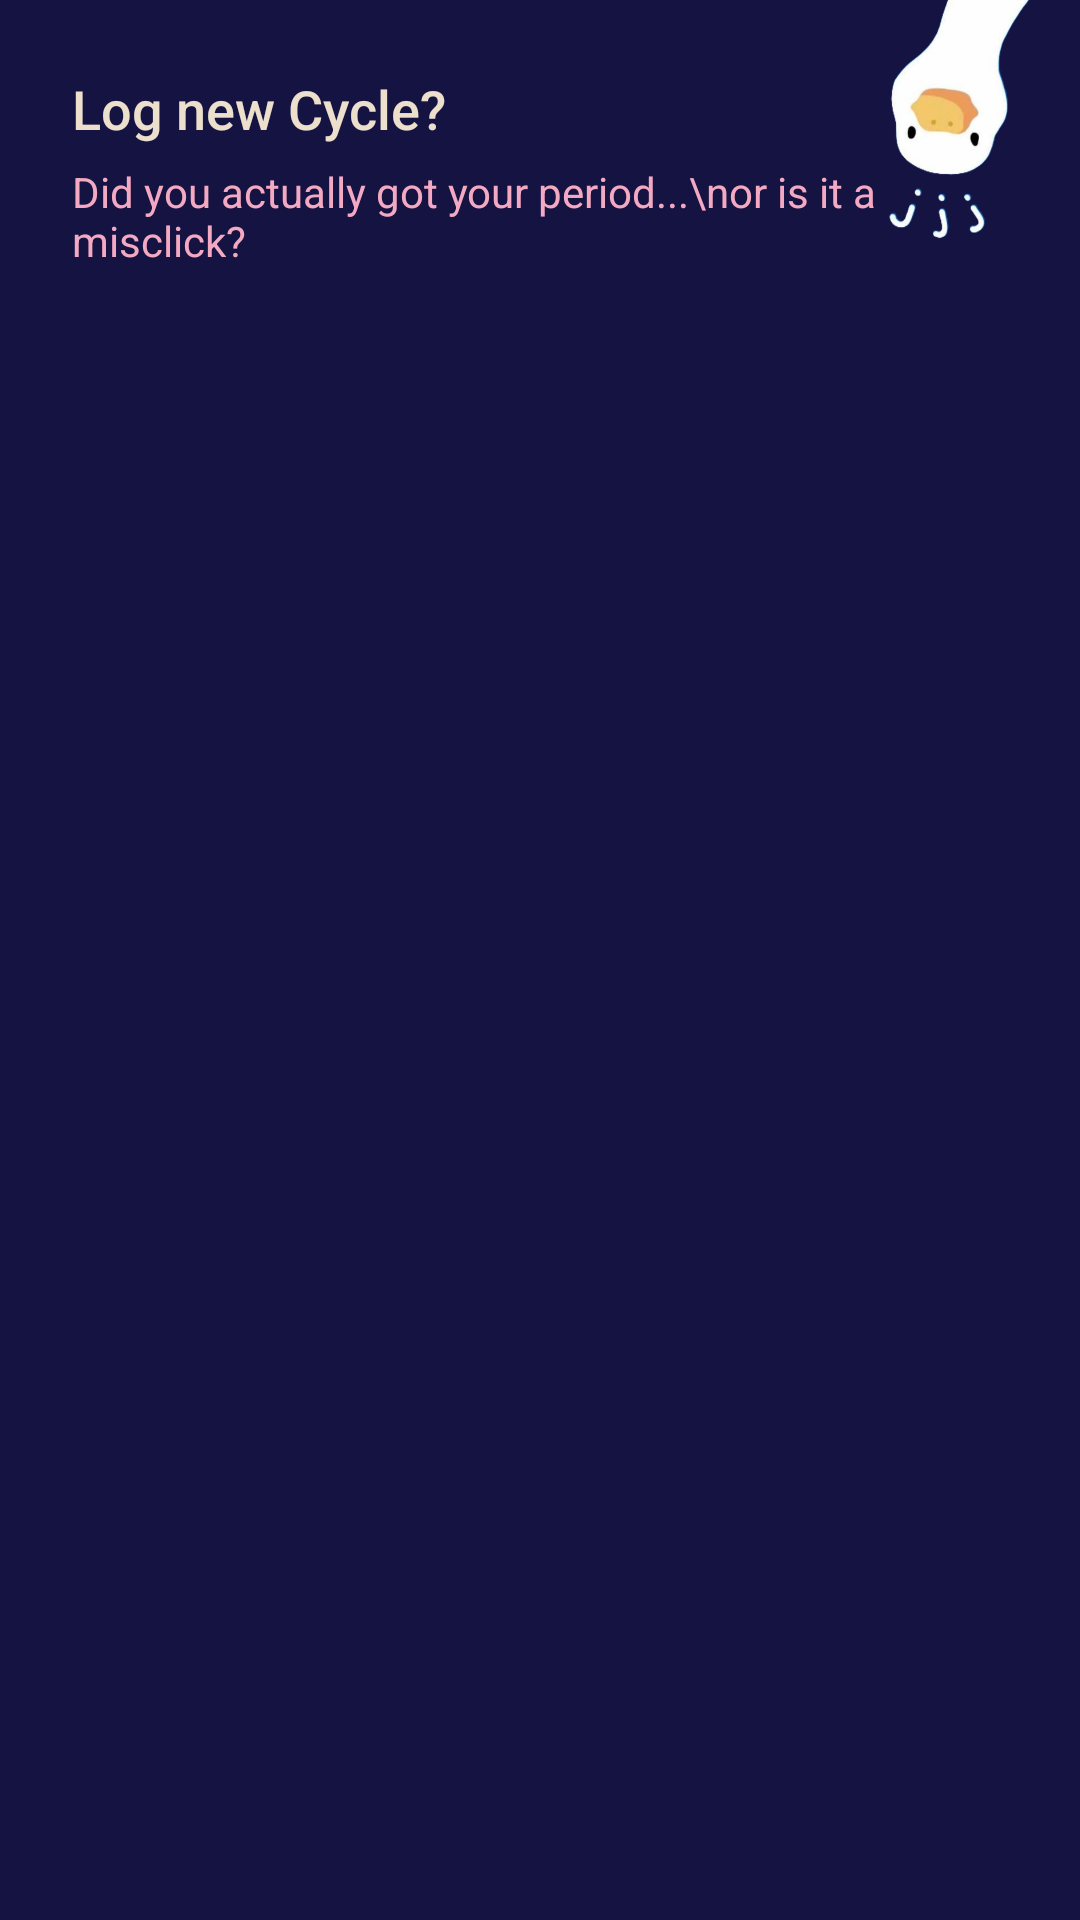

Layout XML and referenced resources for this Android screen:
<!-- AndroidManifest.xml: application theme Theme.BloodStamina -->
<!-- res/layout/dialog_confrim.xml -->
<androidx.constraintlayout.widget.ConstraintLayout xmlns:android="http://schemas.android.com/apk/res/android"
    xmlns:app="http://schemas.android.com/apk/res-auto"
    xmlns:tools="http://schemas.android.com/tools"
    android:layout_width="match_parent"
    android:background="#141342"
    android:layout_height="wrap_content">

    <ImageView
        android:id="@+id/ivDialogIcon"
        android:layout_width="96dp"
        android:layout_height="96dp"
        android:src="@drawable/duck"
        android:rotation="180"
        android:layout_marginTop="-2dp"
        app:layout_constraintTop_toTopOf="parent"
        app:layout_constraintEnd_toEndOf="parent" />

    <LinearLayout
        android:id="@+id/textContainer"
        android:layout_width="361dp"
        android:layout_height="wrap_content"
        android:orientation="vertical"
        android:padding="24dp">

        <TextView
            android:id="@+id/tvDialogTitle"
            android:layout_width="wrap_content"
            android:layout_height="wrap_content"
            android:fontFamily="sans-serif-medium"
            android:text="Log new Cycle?"
            android:textColor="@color/white"
            android:textSize="18sp" />

        <TextView
            android:id="@+id/tvDialogMessage"
            android:layout_width="wrap_content"
            android:layout_height="wrap_content"
            android:layout_marginTop="6dp"
            android:text="Did you actually got your period...\nor is it a misclick?"
            android:textColor="@color/text"
            android:textSize="14sp" />

    </LinearLayout>

</androidx.constraintlayout.widget.ConstraintLayout>
<!-- resources referenced by this layout -->
<resources>
  <color name="text">#F4A9C3</color>
  <color name="white">#ECDFCC</color>
  <!-- drawable duck: png bitmap (drawable, 53831 bytes) -->
  <style name="Theme.BloodStamina" parent="Theme.Material3.DayNight.NoActionBar">
          <item name="android:statusBarColor">@color/background</item>
          <item name="android:windowLightStatusBar">false</item>
      </style>
  <color name="background">#060932</color>
</resources>
